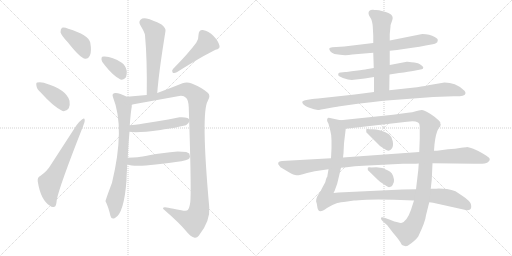
t = 0.00 s
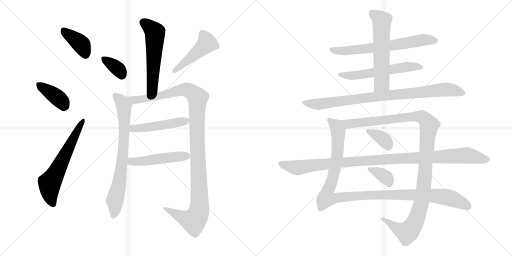
t = 3.00 s
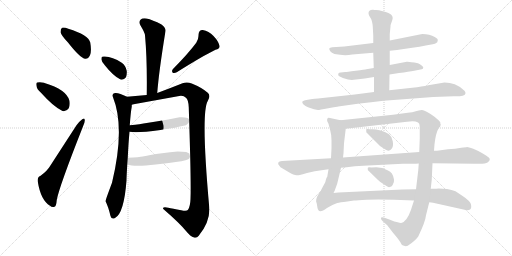
t = 6.00 s
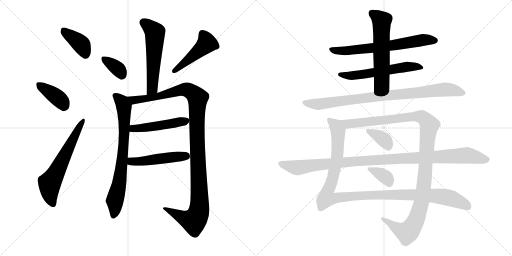
t = 8.99 s
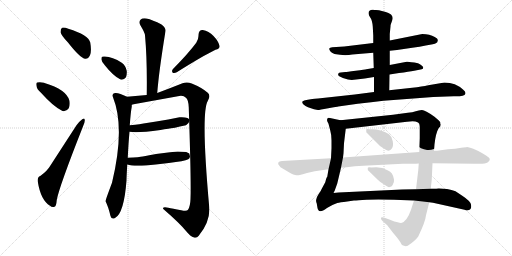
t = 11.99 s
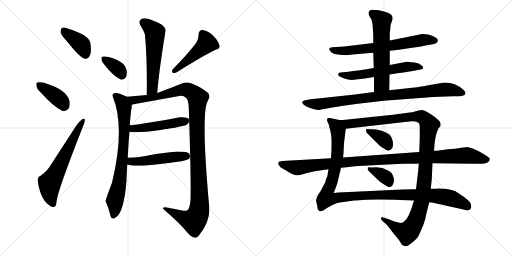
t = 14.99 s

The animated SVG that drew these frames (rendered in a browser with its animation timeline set to each time). Animation: 19 CSS @keyframes rules; one cycle of 14.99 s.

<svg version="1.1" viewBox="0 0 2048 1024" xmlns="http://www.w3.org/2000/svg">
  <g stroke="lightgray" stroke-dasharray="1,1" stroke-width="1" transform="scale(4, 4)">
    <line x1="0" y1="0" x2="256" y2="256"></line>
    <line x1="256" y1="0" x2="0" y2="256"></line>
    <line x1="128" y1="0" x2="128" y2="256"></line>
    <line x1="0" y1="128" x2="256" y2="128"></line>
    <line x1="256" y1="0" x2="512" y2="256"></line>
    <line x1="512" y1="0" x2="256" y2="256"></line>
    <line x1="384" y1="0" x2="384" y2="256"></line>
    <line x1="256" y1="128" x2="512" y2="128"></line>
  </g>
<g transform="scale(1, -1) translate(0, -850)">
   <style type="text/css">
    @keyframes keyframes0 {
      from {
       stroke: black;
       stroke-dashoffset: 391;
       stroke-width: 128;
       }
       56% {
       animation-timing-function: step-end;
       stroke: black;
       stroke-dashoffset: 0;
       stroke-width: 128;
       }
       to {
       stroke: black;
       stroke-width: 1024;
       }
       }
       #make-me-a-hanzi-animation-0 {
         animation: keyframes0 0.568197s both;
         animation-delay: 0.000000s;
         animation-timing-function: linear;
       }
    @keyframes keyframes1 {
      from {
       stroke: black;
       stroke-dashoffset: 387;
       stroke-width: 128;
       }
       56% {
       animation-timing-function: step-end;
       stroke: black;
       stroke-dashoffset: 0;
       stroke-width: 128;
       }
       to {
       stroke: black;
       stroke-width: 1024;
       }
       }
       #make-me-a-hanzi-animation-1 {
         animation: keyframes1 0.564941s both;
         animation-delay: 0.568197s;
         animation-timing-function: linear;
       }
    @keyframes keyframes2 {
      from {
       stroke: black;
       stroke-dashoffset: 624;
       stroke-width: 128;
       }
       67% {
       animation-timing-function: step-end;
       stroke: black;
       stroke-dashoffset: 0;
       stroke-width: 128;
       }
       to {
       stroke: black;
       stroke-width: 1024;
       }
       }
       #make-me-a-hanzi-animation-2 {
         animation: keyframes2 0.757812s both;
         animation-delay: 1.133138s;
         animation-timing-function: linear;
       }
    @keyframes keyframes3 {
      from {
       stroke: black;
       stroke-dashoffset: 565;
       stroke-width: 128;
       }
       65% {
       animation-timing-function: step-end;
       stroke: black;
       stroke-dashoffset: 0;
       stroke-width: 128;
       }
       to {
       stroke: black;
       stroke-width: 1024;
       }
       }
       #make-me-a-hanzi-animation-3 {
         animation: keyframes3 0.709798s both;
         animation-delay: 1.890950s;
         animation-timing-function: linear;
       }
    @keyframes keyframes4 {
      from {
       stroke: black;
       stroke-dashoffset: 354;
       stroke-width: 128;
       }
       54% {
       animation-timing-function: step-end;
       stroke: black;
       stroke-dashoffset: 0;
       stroke-width: 128;
       }
       to {
       stroke: black;
       stroke-width: 1024;
       }
       }
       #make-me-a-hanzi-animation-4 {
         animation: keyframes4 0.538086s both;
         animation-delay: 2.600748s;
         animation-timing-function: linear;
       }
    @keyframes keyframes5 {
      from {
       stroke: black;
       stroke-dashoffset: 470;
       stroke-width: 128;
       }
       60% {
       animation-timing-function: step-end;
       stroke: black;
       stroke-dashoffset: 0;
       stroke-width: 128;
       }
       to {
       stroke: black;
       stroke-width: 1024;
       }
       }
       #make-me-a-hanzi-animation-5 {
         animation: keyframes5 0.632487s both;
         animation-delay: 3.138834s;
         animation-timing-function: linear;
       }
    @keyframes keyframes6 {
      from {
       stroke: black;
       stroke-dashoffset: 754;
       stroke-width: 128;
       }
       71% {
       animation-timing-function: step-end;
       stroke: black;
       stroke-dashoffset: 0;
       stroke-width: 128;
       }
       to {
       stroke: black;
       stroke-width: 1024;
       }
       }
       #make-me-a-hanzi-animation-6 {
         animation: keyframes6 0.863607s both;
         animation-delay: 3.771321s;
         animation-timing-function: linear;
       }
    @keyframes keyframes7 {
      from {
       stroke: black;
       stroke-dashoffset: 1169;
       stroke-width: 128;
       }
       79% {
       animation-timing-function: step-end;
       stroke: black;
       stroke-dashoffset: 0;
       stroke-width: 128;
       }
       to {
       stroke: black;
       stroke-width: 1024;
       }
       }
       #make-me-a-hanzi-animation-7 {
         animation: keyframes7 1.201335s both;
         animation-delay: 4.634928s;
         animation-timing-function: linear;
       }
    @keyframes keyframes8 {
      from {
       stroke: black;
       stroke-dashoffset: 486;
       stroke-width: 128;
       }
       61% {
       animation-timing-function: step-end;
       stroke: black;
       stroke-dashoffset: 0;
       stroke-width: 128;
       }
       to {
       stroke: black;
       stroke-width: 1024;
       }
       }
       #make-me-a-hanzi-animation-8 {
         animation: keyframes8 0.645508s both;
         animation-delay: 5.836263s;
         animation-timing-function: linear;
       }
    @keyframes keyframes9 {
      from {
       stroke: black;
       stroke-dashoffset: 489;
       stroke-width: 128;
       }
       61% {
       animation-timing-function: step-end;
       stroke: black;
       stroke-dashoffset: 0;
       stroke-width: 128;
       }
       to {
       stroke: black;
       stroke-width: 1024;
       }
       }
       #make-me-a-hanzi-animation-9 {
         animation: keyframes9 0.647949s both;
         animation-delay: 6.481771s;
         animation-timing-function: linear;
       }
    @keyframes keyframes10 {
      from {
       stroke: black;
       stroke-dashoffset: 674;
       stroke-width: 128;
       }
       69% {
       animation-timing-function: step-end;
       stroke: black;
       stroke-dashoffset: 0;
       stroke-width: 128;
       }
       to {
       stroke: black;
       stroke-width: 1024;
       }
       }
       #make-me-a-hanzi-animation-10 {
         animation: keyframes10 0.798503s both;
         animation-delay: 7.129720s;
         animation-timing-function: linear;
       }
    @keyframes keyframes11 {
      from {
       stroke: black;
       stroke-dashoffset: 584;
       stroke-width: 128;
       }
       66% {
       animation-timing-function: step-end;
       stroke: black;
       stroke-dashoffset: 0;
       stroke-width: 128;
       }
       to {
       stroke: black;
       stroke-width: 1024;
       }
       }
       #make-me-a-hanzi-animation-11 {
         animation: keyframes11 0.725260s both;
         animation-delay: 7.928223s;
         animation-timing-function: linear;
       }
    @keyframes keyframes12 {
      from {
       stroke: black;
       stroke-dashoffset: 591;
       stroke-width: 128;
       }
       66% {
       animation-timing-function: step-end;
       stroke: black;
       stroke-dashoffset: 0;
       stroke-width: 128;
       }
       to {
       stroke: black;
       stroke-width: 1024;
       }
       }
       #make-me-a-hanzi-animation-12 {
         animation: keyframes12 0.730957s both;
         animation-delay: 8.653483s;
         animation-timing-function: linear;
       }
    @keyframes keyframes13 {
      from {
       stroke: black;
       stroke-dashoffset: 898;
       stroke-width: 128;
       }
       75% {
       animation-timing-function: step-end;
       stroke: black;
       stroke-dashoffset: 0;
       stroke-width: 128;
       }
       to {
       stroke: black;
       stroke-width: 1024;
       }
       }
       #make-me-a-hanzi-animation-13 {
         animation: keyframes13 0.980794s both;
         animation-delay: 9.384440s;
         animation-timing-function: linear;
       }
    @keyframes keyframes14 {
      from {
       stroke: black;
       stroke-dashoffset: 1162;
       stroke-width: 128;
       }
       79% {
       animation-timing-function: step-end;
       stroke: black;
       stroke-dashoffset: 0;
       stroke-width: 128;
       }
       to {
       stroke: black;
       stroke-width: 1024;
       }
       }
       #make-me-a-hanzi-animation-14 {
         animation: keyframes14 1.195638s both;
         animation-delay: 10.365234s;
         animation-timing-function: linear;
       }
    @keyframes keyframes15 {
      from {
       stroke: black;
       stroke-dashoffset: 1181;
       stroke-width: 128;
       }
       79% {
       animation-timing-function: step-end;
       stroke: black;
       stroke-dashoffset: 0;
       stroke-width: 128;
       }
       to {
       stroke: black;
       stroke-width: 1024;
       }
       }
       #make-me-a-hanzi-animation-15 {
         animation: keyframes15 1.211100s both;
         animation-delay: 11.560872s;
         animation-timing-function: linear;
       }
    @keyframes keyframes16 {
      from {
       stroke: black;
       stroke-dashoffset: 362;
       stroke-width: 128;
       }
       54% {
       animation-timing-function: step-end;
       stroke: black;
       stroke-dashoffset: 0;
       stroke-width: 128;
       }
       to {
       stroke: black;
       stroke-width: 1024;
       }
       }
       #make-me-a-hanzi-animation-16 {
         animation: keyframes16 0.544596s both;
         animation-delay: 12.771972s;
         animation-timing-function: linear;
       }
    @keyframes keyframes17 {
      from {
       stroke: black;
       stroke-dashoffset: 355;
       stroke-width: 128;
       }
       54% {
       animation-timing-function: step-end;
       stroke: black;
       stroke-dashoffset: 0;
       stroke-width: 128;
       }
       to {
       stroke: black;
       stroke-width: 1024;
       }
       }
       #make-me-a-hanzi-animation-17 {
         animation: keyframes17 0.538900s both;
         animation-delay: 13.316568s;
         animation-timing-function: linear;
       }
    @keyframes keyframes18 {
      from {
       stroke: black;
       stroke-dashoffset: 1085;
       stroke-width: 128;
       }
       78% {
       animation-timing-function: step-end;
       stroke: black;
       stroke-dashoffset: 0;
       stroke-width: 128;
       }
       to {
       stroke: black;
       stroke-width: 1024;
       }
       }
       #make-me-a-hanzi-animation-18 {
         animation: keyframes18 1.132975s both;
         animation-delay: 13.855468s;
         animation-timing-function: linear;
       }
</style>
<path d="M 272.0 680.0 Q 321.0 617.0 341.0 615.0 Q 353.0 614.0 360.0 629.0 Q 367.0 645.0 361.0 680.0 Q 354.0 710.0 273.0 735.0 Q 257.0 742.0 248.0 739.0 Q 242.0 735.0 242.0 721.0 Q 245.0 708.0 272.0 680.0 Z" fill="lightgray"></path> 
<path d="M 163.0 480.0 Q 215.0 422.0 250.0 406.0 Q 266.0 403.0 275.0 417.0 Q 281.0 430.0 278.0 447.0 Q 266.0 492.0 178.0 518.0 Q 177.0 519.0 176.0 519.0 Q 160.0 523.0 149.0 520.0 Q 143.0 519.0 146.0 506.0 Q 147.0 494.0 163.0 480.0 Z" fill="lightgray"></path> 
<path d="M 161.0 146.0 Q 149.0 142.0 151.0 124.0 Q 163.0 49.0 200.0 27.0 Q 207.0 20.0 218.0 23.0 Q 225.0 24.0 227.0 50.0 Q 236.0 101.0 333.0 347.0 Q 340.0 363.0 339.0 370.0 Q 338.0 380.0 329.0 373.0 Q 319.0 366.0 306.0 349.0 L 201.0 187.0 Q 189.0 166.0 161.0 146.0 Z" fill="lightgray"></path> 
<path d="M 629.0 478.0 Q 635.0 560.0 662.0 726.0 Q 664.0 738.0 646.0 752.0 Q 610.0 771.0 586.0 776.0 Q 570.0 779.0 562.0 771.0 Q 553.0 762.0 562.0 748.0 Q 579.0 720.0 580.0 709.0 Q 589.0 612.0 587.0 470.0 C 587.0 440.0 627.0 448.0 629.0 478.0 Z" fill="lightgray"></path> 
<path d="M 420.0 588.0 Q 454.0 545.0 482.0 532.0 Q 495.0 529.0 504.0 541.0 Q 508.0 551.0 507.0 566.0 Q 503.0 588.0 487.0 599.0 Q 450.0 623.0 419.0 624.0 Q 413.0 625.0 409.0 623.0 Q 405.0 622.0 406.0 611.0 Q 407.0 601.0 420.0 588.0 Z" fill="lightgray"></path> 
<path d="M 785.0 679.0 Q 754.0 637.0 692.0 574.0 Q 685.0 567.0 691.0 559.0 Q 698.0 556.0 707.0 561.0 Q 812.0 627.0 862.0 651.0 Q 881.0 655.0 878.0 667.0 Q 874.0 685.0 854.0 706.0 Q 835.0 727.0 811.0 730.0 Q 795.0 731.0 794.0 710.0 Q 795.0 695.0 785.0 679.0 Z" fill="lightgray"></path> 
<path d="M 511.0 219.0 Q 514.0 280.0 518.0 323.0 L 519.0 349.0 Q 523.0 403.0 527.0 423.0 L 527.0 431.0 C 529.0 453.0 529.0 453.0 508.0 463.0 Q 475.0 480.0 460.0 478.0 Q 446.0 476.0 452.0 461.0 Q 501.0 339.0 448.0 119.0 Q 421.0 47.0 422.0 45.0 Q 433.0 24.0 442.0 -14.0 Q 446.0 -29.0 460.0 -22.0 Q 496.0 -4.0 506.0 128.0 Q 506.0 140.0 509.0 192.0 L 511.0 219.0 Z" fill="lightgray"></path> 
<path d="M 527.0 431.0 Q 536.0 433.0 540.0 434.0 L 717.0 466.0 Q 734.0 469.0 745.0 458.0 Q 754.0 449.0 755.0 421.0 Q 765.0 122.0 762.0 54.0 Q 761.0 24.0 752.0 11.0 Q 748.0 4.0 725.0 9.0 Q 689.0 16.0 673.0 19.0 Q 651.0 24.0 652.0 15.0 Q 719.0 -43.0 744.0 -74.0 Q 762.0 -96.0 776.0 -100.0 Q 787.0 -103.0 795.0 -93.0 Q 842.0 -34.0 837.0 21.0 Q 803.0 399.0 831.0 446.0 Q 844.0 468.0 831.0 479.0 Q 807.0 500.0 767.0 516.0 Q 748.0 524.0 730.0 517.0 Q 680.0 497.0 629.0 478.0 L 587.0 470.0 L 508.0 463.0 C 478.0 460.0 498.0 425.0 527.0 431.0 Z" fill="lightgray"></path> 
<path d="M 518.0 323.0 Q 548.0 317.0 642.0 330.0 Q 657.0 333.0 673.0 335.0 Q 691.0 337.0 744.0 349.0 L 754.0 358.0 L 759.0 369.0 Q 756.0 383.0 718.0 381.0 L 673.0 372.0 L 625.0 364.0 L 574.0 356.0 Q 568.0 354.0 519.0 349.0 C 489.0 346.0 488.0 327.0 518.0 323.0 Z" fill="lightgray"></path> 
<path d="M 509.0 192.0 Q 538.0 182.0 623.0 192.0 L 675.0 198.0 Q 737.0 205.0 753.0 213.0 Q 759.0 216.0 760.0 224.0 L 757.0 236.0 L 745.0 242.0 L 711.0 244.0 L 680.0 241.0 L 624.0 234.0 Q 606.0 231.0 571.0 224.0 Q 559.0 221.0 511.0 219.0 C 481.0 218.0 480.0 200.0 509.0 192.0 Z" fill="lightgray"></path> 
<path d="M 1559.0 647.0 L 1588.0 650.0 L 1649.0 659.0 Q 1680.0 662.0 1703.0 668.0 L 1731.0 673.0 Q 1741.0 675.0 1745.0 678.0 Q 1750.0 680.0 1751.0 688.0 Q 1753.0 695.0 1739.0 702.0 Q 1719.0 714.0 1689.0 714.0 L 1559.0 688.0 L 1493.0 678.0 L 1377.0 664.0 L 1329.0 661.0 Q 1319.0 660.0 1317.0 656.0 Q 1316.0 653.0 1321.0 645.0 Q 1326.0 639.0 1338.0 634.0 Q 1378.0 626.0 1409.0 632.0 L 1493.0 639.0 L 1559.0 647.0 Z" fill="lightgray"></path> 
<path d="M 1558.0 552.0 L 1596.0 558.0 Q 1636.0 563.0 1657.0 567.0 L 1687.0 573.0 Q 1693.0 574.0 1693.0 580.0 Q 1693.0 586.0 1672.0 597.0 Q 1636.0 604.0 1627.0 603.0 L 1559.0 590.0 L 1495.0 578.0 L 1465.0 573.0 Q 1461.0 572.0 1423.0 567.0 Q 1385.0 562.0 1381.0 562.0 L 1363.0 560.0 Q 1355.0 560.0 1353.0 555.0 Q 1351.0 549.0 1357.0 545.0 Q 1374.0 535.0 1392.0 532.0 L 1407.0 530.0 L 1459.0 536.0 L 1496.0 542.0 L 1558.0 552.0 Z" fill="lightgray"></path> 
<path d="M 1557.0 489.0 L 1558.0 552.0 L 1559.0 590.0 L 1559.0 647.0 L 1559.0 688.0 L 1559.0 714.0 L 1562.0 744.0 Q 1562.0 751.0 1563.0 752.0 L 1569.0 769.0 Q 1574.0 783.0 1564.0 792.0 Q 1554.0 799.0 1543.0 802.0 L 1516.0 809.0 L 1504.0 810.0 Q 1495.0 810.0 1493.0 811.0 Q 1474.0 812.0 1474.0 797.0 Q 1474.0 790.0 1481.0 780.0 Q 1489.0 769.0 1491.0 744.0 L 1493.0 708.0 L 1493.0 678.0 L 1493.0 639.0 L 1495.0 578.0 L 1496.0 542.0 L 1496.0 482.0 C 1496.0 452.0 1557.0 459.0 1557.0 489.0 Z" fill="lightgray"></path> 
<path d="M 1733.0 462.0 L 1815.0 465.0 Q 1859.0 464.0 1861.0 474.0 Q 1865.0 482.0 1853.0 491.0 Q 1822.0 520.0 1778.0 520.0 L 1713.0 509.0 Q 1689.0 504.0 1649.0 499.0 L 1557.0 489.0 L 1496.0 482.0 L 1419.0 472.0 L 1272.0 456.0 Q 1264.0 456.0 1237.0 452.0 Q 1211.0 448.0 1209.0 443.0 Q 1208.0 438.0 1214.0 432.0 Q 1221.0 425.0 1232.0 421.0 L 1256.0 413.0 Q 1268.0 410.0 1272.0 410.0 Q 1276.0 410.0 1313.0 417.0 Q 1350.0 423.0 1353.0 424.0 L 1431.0 435.0 Q 1486.0 442.0 1534.0 447.0 L 1733.0 462.0 Z" fill="lightgray"></path> 
<path d="M 1788.0 94.0 L 1755.0 96.0 Q 1741.0 94.0 1723.0 95.0 L 1664.0 93.0 L 1609.0 92.0 L 1354.0 80.0 L 1334.0 78.0 L 1339.0 88.0 L 1349.0 116.0 L 1364.0 179.0 L 1372.0 220.0 L 1374.0 237.0 L 1376.0 277.0 L 1383.0 335.0 C 1386.0 364.0 1386.0 364.0 1362.0 369.0 L 1320.0 378.0 Q 1311.0 380.0 1310.0 376.0 Q 1307.0 372.0 1309.0 365.0 L 1314.0 355.0 L 1321.0 328.0 Q 1326.0 311.0 1326.0 289.0 L 1326.0 257.0 L 1324.0 217.0 L 1314.0 173.0 L 1309.0 143.0 Q 1306.0 142.0 1301.0 121.0 L 1286.0 93.0 Q 1284.0 86.0 1274.0 73.0 Q 1265.0 59.0 1265.0 52.0 Q 1263.0 45.0 1267.0 36.0 L 1270.0 18.0 Q 1271.0 12.0 1274.0 9.0 Q 1275.0 5.0 1282.0 5.0 Q 1290.0 5.0 1308.0 18.0 Q 1326.0 30.0 1349.0 38.0 Q 1359.0 41.0 1389.0 44.0 L 1416.0 48.0 Q 1429.0 48.0 1467.0 51.0 Q 1505.0 54.0 1576.0 51.0 L 1656.0 48.0 L 1717.0 41.0 L 1732.0 39.0 L 1858.0 11.0 Q 1873.0 6.0 1880.0 12.0 Q 1887.0 17.0 1884.0 32.0 Q 1881.0 46.0 1849.0 67.0 L 1822.0 85.0 Q 1807.0 91.0 1788.0 94.0 Z" fill="lightgray"></path> 
<path d="M 1723.0 95.0 L 1727.0 132.0 L 1730.0 197.0 L 1736.0 247.0 L 1738.0 273.0 Q 1743.0 318.0 1755.0 338.0 Q 1763.0 344.0 1763.0 352.0 Q 1761.0 354.0 1761.0 361.0 Q 1759.0 366.0 1738.0 383.0 Q 1699.0 411.0 1687.0 410.0 Q 1675.0 409.0 1663.0 405.0 Q 1651.0 400.0 1631.0 399.0 L 1572.0 391.0 L 1362.0 369.0 C 1332.0 366.0 1353.0 332.0 1383.0 335.0 L 1628.0 363.0 Q 1650.0 367.0 1662.0 364.0 Q 1675.0 361.0 1677.0 355.0 Q 1679.0 347.0 1679.0 339.0 L 1679.0 297.0 L 1677.0 242.0 L 1675.0 196.0 L 1673.0 169.0 L 1664.0 93.0 L 1656.0 48.0 L 1644.0 11.0 Q 1637.0 -10.0 1626.0 -26.0 Q 1615.0 -39.0 1608.0 -41.0 Q 1602.0 -43.0 1591.0 -39.0 Q 1579.0 -37.0 1560.0 -29.0 L 1538.0 -21.0 Q 1526.0 -16.0 1524.0 -21.0 Q 1522.0 -26.0 1530.0 -34.0 L 1549.0 -51.0 L 1572.0 -81.0 Q 1592.0 -104.0 1601.0 -118.0 Q 1605.0 -131.0 1616.0 -133.0 Q 1623.0 -136.0 1631.0 -133.0 Q 1660.0 -114.0 1673.0 -96.0 Q 1702.0 -35.0 1704.0 -11.0 L 1717.0 41.0 L 1723.0 95.0 Z" fill="lightgray"></path> 
<path d="M 1468.0 318.0 L 1507.0 279.0 Q 1517.0 267.0 1532.0 258.0 Q 1548.0 248.0 1550.0 248.0 Q 1552.0 247.0 1557.0 248.0 Q 1563.0 249.0 1568.0 257.0 Q 1574.0 265.0 1571.0 285.0 Q 1568.0 304.0 1556.0 313.0 Q 1544.0 322.0 1523.0 328.0 Q 1503.0 333.0 1489.0 333.0 Q 1475.0 333.0 1471.0 334.0 Q 1463.0 338.0 1465.0 324.0 Q 1465.0 320.0 1468.0 318.0 Z" fill="lightgray"></path> 
<path d="M 1474.0 167.0 L 1511.0 131.0 Q 1520.0 122.0 1532.0 115.0 Q 1544.0 108.0 1546.0 106.0 Q 1553.0 100.0 1559.0 102.0 Q 1566.0 103.0 1570.0 109.0 Q 1578.0 122.0 1576.0 132.0 Q 1571.0 162.0 1552.0 168.0 Q 1530.0 181.0 1505.0 181.0 Q 1481.0 180.0 1477.0 181.0 Q 1469.0 182.0 1471.0 173.0 Q 1471.0 169.0 1474.0 167.0 Z" fill="lightgray"></path> 
<path d="M 1730.0 197.0 L 1898.0 195.0 Q 1942.0 193.0 1950.0 200.0 Q 1959.0 207.0 1959.0 212.0 Q 1960.0 216.0 1954.0 221.0 Q 1949.0 225.0 1931.0 236.0 Q 1913.0 247.0 1893.0 255.0 Q 1873.0 262.0 1868.0 262.0 Q 1864.0 261.0 1845.0 259.0 Q 1822.0 254.0 1792.0 253.0 L 1748.0 247.0 L 1736.0 247.0 L 1677.0 242.0 L 1385.0 221.0 Q 1375.0 221.0 1372.0 220.0 L 1324.0 217.0 L 1128.0 206.0 Q 1116.0 205.0 1114.0 201.0 Q 1112.0 196.0 1113.0 193.0 L 1122.0 181.0 L 1154.0 162.0 Q 1176.0 149.0 1186.0 149.0 Q 1196.0 148.0 1228.0 158.0 Q 1261.0 167.0 1286.0 169.0 L 1314.0 173.0 L 1364.0 179.0 L 1387.0 181.0 Q 1418.0 186.0 1453.0 187.0 L 1611.0 195.0 L 1644.0 195.0 Q 1668.0 195.0 1675.0 196.0 L 1730.0 197.0 Z" fill="lightgray"></path> 
      <clipPath id="make-me-a-hanzi-clip-0">
      <path d="M 272.0 680.0 Q 321.0 617.0 341.0 615.0 Q 353.0 614.0 360.0 629.0 Q 367.0 645.0 361.0 680.0 Q 354.0 710.0 273.0 735.0 Q 257.0 742.0 248.0 739.0 Q 242.0 735.0 242.0 721.0 Q 245.0 708.0 272.0 680.0 Z" fill="lightgray"></path>
      </clipPath>
      <path clip-path="url(#make-me-a-hanzi-clip-0)" d="M 254.0 730.0 L 326.0 671.0 L 342.0 632.0 " fill="none" id="make-me-a-hanzi-animation-0" stroke-dasharray="263 526" stroke-linecap="round"></path>

      <clipPath id="make-me-a-hanzi-clip-1">
      <path d="M 163.0 480.0 Q 215.0 422.0 250.0 406.0 Q 266.0 403.0 275.0 417.0 Q 281.0 430.0 278.0 447.0 Q 266.0 492.0 178.0 518.0 Q 177.0 519.0 176.0 519.0 Q 160.0 523.0 149.0 520.0 Q 143.0 519.0 146.0 506.0 Q 147.0 494.0 163.0 480.0 Z" fill="lightgray"></path>
      </clipPath>
      <path clip-path="url(#make-me-a-hanzi-clip-1)" d="M 156.0 511.0 L 232.0 458.0 L 255.0 427.0 " fill="none" id="make-me-a-hanzi-animation-1" stroke-dasharray="259 518" stroke-linecap="round"></path>

      <clipPath id="make-me-a-hanzi-clip-2">
      <path d="M 161.0 146.0 Q 149.0 142.0 151.0 124.0 Q 163.0 49.0 200.0 27.0 Q 207.0 20.0 218.0 23.0 Q 225.0 24.0 227.0 50.0 Q 236.0 101.0 333.0 347.0 Q 340.0 363.0 339.0 370.0 Q 338.0 380.0 329.0 373.0 Q 319.0 366.0 306.0 349.0 L 201.0 187.0 Q 189.0 166.0 161.0 146.0 Z" fill="lightgray"></path>
      </clipPath>
      <path clip-path="url(#make-me-a-hanzi-clip-2)" d="M 212.0 33.0 L 201.0 66.0 L 199.0 117.0 L 332.0 366.0 " fill="none" id="make-me-a-hanzi-animation-2" stroke-dasharray="496 992" stroke-linecap="round"></path>

      <clipPath id="make-me-a-hanzi-clip-3">
      <path d="M 629.0 478.0 Q 635.0 560.0 662.0 726.0 Q 664.0 738.0 646.0 752.0 Q 610.0 771.0 586.0 776.0 Q 570.0 779.0 562.0 771.0 Q 553.0 762.0 562.0 748.0 Q 579.0 720.0 580.0 709.0 Q 589.0 612.0 587.0 470.0 C 587.0 440.0 627.0 448.0 629.0 478.0 Z" fill="lightgray"></path>
      </clipPath>
      <path clip-path="url(#make-me-a-hanzi-clip-3)" d="M 574.0 760.0 L 620.0 720.0 L 610.0 508.0 L 605.0 490.0 L 592.0 479.0 " fill="none" id="make-me-a-hanzi-animation-3" stroke-dasharray="437 874" stroke-linecap="round"></path>

      <clipPath id="make-me-a-hanzi-clip-4">
      <path d="M 420.0 588.0 Q 454.0 545.0 482.0 532.0 Q 495.0 529.0 504.0 541.0 Q 508.0 551.0 507.0 566.0 Q 503.0 588.0 487.0 599.0 Q 450.0 623.0 419.0 624.0 Q 413.0 625.0 409.0 623.0 Q 405.0 622.0 406.0 611.0 Q 407.0 601.0 420.0 588.0 Z" fill="lightgray"></path>
      </clipPath>
      <path clip-path="url(#make-me-a-hanzi-clip-4)" d="M 415.0 615.0 L 472.0 574.0 L 487.0 551.0 " fill="none" id="make-me-a-hanzi-animation-4" stroke-dasharray="226 452" stroke-linecap="round"></path>

      <clipPath id="make-me-a-hanzi-clip-5">
      <path d="M 785.0 679.0 Q 754.0 637.0 692.0 574.0 Q 685.0 567.0 691.0 559.0 Q 698.0 556.0 707.0 561.0 Q 812.0 627.0 862.0 651.0 Q 881.0 655.0 878.0 667.0 Q 874.0 685.0 854.0 706.0 Q 835.0 727.0 811.0 730.0 Q 795.0 731.0 794.0 710.0 Q 795.0 695.0 785.0 679.0 Z" fill="lightgray"></path>
      </clipPath>
      <path clip-path="url(#make-me-a-hanzi-clip-5)" d="M 810.0 714.0 L 828.0 677.0 L 696.0 566.0 " fill="none" id="make-me-a-hanzi-animation-5" stroke-dasharray="342 684" stroke-linecap="round"></path>

      <clipPath id="make-me-a-hanzi-clip-6">
      <path d="M 511.0 219.0 Q 514.0 280.0 518.0 323.0 L 519.0 349.0 Q 523.0 403.0 527.0 423.0 L 527.0 431.0 C 529.0 453.0 529.0 453.0 508.0 463.0 Q 475.0 480.0 460.0 478.0 Q 446.0 476.0 452.0 461.0 Q 501.0 339.0 448.0 119.0 Q 421.0 47.0 422.0 45.0 Q 433.0 24.0 442.0 -14.0 Q 446.0 -29.0 460.0 -22.0 Q 496.0 -4.0 506.0 128.0 Q 506.0 140.0 509.0 192.0 L 511.0 219.0 Z" fill="lightgray"></path>
      </clipPath>
      <path clip-path="url(#make-me-a-hanzi-clip-6)" d="M 460.0 468.0 L 493.0 432.0 L 498.0 361.0 L 493.0 245.0 L 478.0 118.0 L 459.0 48.0 L 460.0 15.0 L 453.0 -13.0 " fill="none" id="make-me-a-hanzi-animation-6" stroke-dasharray="626 1252" stroke-linecap="round"></path>

      <clipPath id="make-me-a-hanzi-clip-7">
      <path d="M 527.0 431.0 Q 536.0 433.0 540.0 434.0 L 717.0 466.0 Q 734.0 469.0 745.0 458.0 Q 754.0 449.0 755.0 421.0 Q 765.0 122.0 762.0 54.0 Q 761.0 24.0 752.0 11.0 Q 748.0 4.0 725.0 9.0 Q 689.0 16.0 673.0 19.0 Q 651.0 24.0 652.0 15.0 Q 719.0 -43.0 744.0 -74.0 Q 762.0 -96.0 776.0 -100.0 Q 787.0 -103.0 795.0 -93.0 Q 842.0 -34.0 837.0 21.0 Q 803.0 399.0 831.0 446.0 Q 844.0 468.0 831.0 479.0 Q 807.0 500.0 767.0 516.0 Q 748.0 524.0 730.0 517.0 Q 680.0 497.0 629.0 478.0 L 587.0 470.0 L 508.0 463.0 C 478.0 460.0 498.0 425.0 527.0 431.0 Z" fill="lightgray"></path>
      </clipPath>
      <path clip-path="url(#make-me-a-hanzi-clip-7)" d="M 516.0 461.0 L 535.0 450.0 L 575.0 454.0 L 743.0 492.0 L 763.0 485.0 L 791.0 458.0 L 787.0 336.0 L 799.0 56.0 L 793.0 -5.0 L 775.0 -33.0 L 740.0 -24.0 L 662.0 11.0 " fill="none" id="make-me-a-hanzi-animation-7" stroke-dasharray="1041 2082" stroke-linecap="round"></path>

      <clipPath id="make-me-a-hanzi-clip-8">
      <path d="M 518.0 323.0 Q 548.0 317.0 642.0 330.0 Q 657.0 333.0 673.0 335.0 Q 691.0 337.0 744.0 349.0 L 754.0 358.0 L 759.0 369.0 Q 756.0 383.0 718.0 381.0 L 673.0 372.0 L 625.0 364.0 L 574.0 356.0 Q 568.0 354.0 519.0 349.0 C 489.0 346.0 488.0 327.0 518.0 323.0 Z" fill="lightgray"></path>
      </clipPath>
      <path clip-path="url(#make-me-a-hanzi-clip-8)" d="M 523.0 329.0 L 533.0 335.0 L 629.0 345.0 L 749.0 367.0 " fill="none" id="make-me-a-hanzi-animation-8" stroke-dasharray="358 716" stroke-linecap="round"></path>

      <clipPath id="make-me-a-hanzi-clip-9">
      <path d="M 509.0 192.0 Q 538.0 182.0 623.0 192.0 L 675.0 198.0 Q 737.0 205.0 753.0 213.0 Q 759.0 216.0 760.0 224.0 L 757.0 236.0 L 745.0 242.0 L 711.0 244.0 L 680.0 241.0 L 624.0 234.0 Q 606.0 231.0 571.0 224.0 Q 559.0 221.0 511.0 219.0 C 481.0 218.0 480.0 200.0 509.0 192.0 Z" fill="lightgray"></path>
      </clipPath>
      <path clip-path="url(#make-me-a-hanzi-clip-9)" d="M 515.0 198.0 L 527.0 205.0 L 575.0 205.0 L 745.0 227.0 " fill="none" id="make-me-a-hanzi-animation-9" stroke-dasharray="361 722" stroke-linecap="round"></path>

      <clipPath id="make-me-a-hanzi-clip-10">
      <path d="M 1559.0 647.0 L 1588.0 650.0 L 1649.0 659.0 Q 1680.0 662.0 1703.0 668.0 L 1731.0 673.0 Q 1741.0 675.0 1745.0 678.0 Q 1750.0 680.0 1751.0 688.0 Q 1753.0 695.0 1739.0 702.0 Q 1719.0 714.0 1689.0 714.0 L 1559.0 688.0 L 1493.0 678.0 L 1377.0 664.0 L 1329.0 661.0 Q 1319.0 660.0 1317.0 656.0 Q 1316.0 653.0 1321.0 645.0 Q 1326.0 639.0 1338.0 634.0 Q 1378.0 626.0 1409.0 632.0 L 1493.0 639.0 L 1559.0 647.0 Z" fill="lightgray"></path>
      </clipPath>
      <path clip-path="url(#make-me-a-hanzi-clip-10)" d="M 1325.0 653.0 L 1376.0 646.0 L 1511.0 660.0 L 1692.0 690.0 L 1739.0 688.0 " fill="none" id="make-me-a-hanzi-animation-10" stroke-dasharray="546 1092" stroke-linecap="round"></path>

      <clipPath id="make-me-a-hanzi-clip-11">
      <path d="M 1558.0 552.0 L 1596.0 558.0 Q 1636.0 563.0 1657.0 567.0 L 1687.0 573.0 Q 1693.0 574.0 1693.0 580.0 Q 1693.0 586.0 1672.0 597.0 Q 1636.0 604.0 1627.0 603.0 L 1559.0 590.0 L 1495.0 578.0 L 1465.0 573.0 Q 1461.0 572.0 1423.0 567.0 Q 1385.0 562.0 1381.0 562.0 L 1363.0 560.0 Q 1355.0 560.0 1353.0 555.0 Q 1351.0 549.0 1357.0 545.0 Q 1374.0 535.0 1392.0 532.0 L 1407.0 530.0 L 1459.0 536.0 L 1496.0 542.0 L 1558.0 552.0 Z" fill="lightgray"></path>
      </clipPath>
      <path clip-path="url(#make-me-a-hanzi-clip-11)" d="M 1361.0 552.0 L 1402.0 547.0 L 1631.0 583.0 L 1686.0 580.0 " fill="none" id="make-me-a-hanzi-animation-11" stroke-dasharray="456 912" stroke-linecap="round"></path>

      <clipPath id="make-me-a-hanzi-clip-12">
      <path d="M 1557.0 489.0 L 1558.0 552.0 L 1559.0 590.0 L 1559.0 647.0 L 1559.0 688.0 L 1559.0 714.0 L 1562.0 744.0 Q 1562.0 751.0 1563.0 752.0 L 1569.0 769.0 Q 1574.0 783.0 1564.0 792.0 Q 1554.0 799.0 1543.0 802.0 L 1516.0 809.0 L 1504.0 810.0 Q 1495.0 810.0 1493.0 811.0 Q 1474.0 812.0 1474.0 797.0 Q 1474.0 790.0 1481.0 780.0 Q 1489.0 769.0 1491.0 744.0 L 1493.0 708.0 L 1493.0 678.0 L 1493.0 639.0 L 1495.0 578.0 L 1496.0 542.0 L 1496.0 482.0 C 1496.0 452.0 1557.0 459.0 1557.0 489.0 Z" fill="lightgray"></path>
      </clipPath>
      <path clip-path="url(#make-me-a-hanzi-clip-12)" d="M 1488.0 797.0 L 1527.0 767.0 L 1527.0 517.0 L 1503.0 490.0 " fill="none" id="make-me-a-hanzi-animation-12" stroke-dasharray="463 926" stroke-linecap="round"></path>

      <clipPath id="make-me-a-hanzi-clip-13">
      <path d="M 1733.0 462.0 L 1815.0 465.0 Q 1859.0 464.0 1861.0 474.0 Q 1865.0 482.0 1853.0 491.0 Q 1822.0 520.0 1778.0 520.0 L 1713.0 509.0 Q 1689.0 504.0 1649.0 499.0 L 1557.0 489.0 L 1496.0 482.0 L 1419.0 472.0 L 1272.0 456.0 Q 1264.0 456.0 1237.0 452.0 Q 1211.0 448.0 1209.0 443.0 Q 1208.0 438.0 1214.0 432.0 Q 1221.0 425.0 1232.0 421.0 L 1256.0 413.0 Q 1268.0 410.0 1272.0 410.0 Q 1276.0 410.0 1313.0 417.0 Q 1350.0 423.0 1353.0 424.0 L 1431.0 435.0 Q 1486.0 442.0 1534.0 447.0 L 1733.0 462.0 Z" fill="lightgray"></path>
      </clipPath>
      <path clip-path="url(#make-me-a-hanzi-clip-13)" d="M 1216.0 440.0 L 1272.0 433.0 L 1491.0 463.0 L 1776.0 492.0 L 1805.0 491.0 L 1852.0 478.0 " fill="none" id="make-me-a-hanzi-animation-13" stroke-dasharray="770 1540" stroke-linecap="round"></path>

      <clipPath id="make-me-a-hanzi-clip-14">
      <path d="M 1788.0 94.0 L 1755.0 96.0 Q 1741.0 94.0 1723.0 95.0 L 1664.0 93.0 L 1609.0 92.0 L 1354.0 80.0 L 1334.0 78.0 L 1339.0 88.0 L 1349.0 116.0 L 1364.0 179.0 L 1372.0 220.0 L 1374.0 237.0 L 1376.0 277.0 L 1383.0 335.0 C 1386.0 364.0 1386.0 364.0 1362.0 369.0 L 1320.0 378.0 Q 1311.0 380.0 1310.0 376.0 Q 1307.0 372.0 1309.0 365.0 L 1314.0 355.0 L 1321.0 328.0 Q 1326.0 311.0 1326.0 289.0 L 1326.0 257.0 L 1324.0 217.0 L 1314.0 173.0 L 1309.0 143.0 Q 1306.0 142.0 1301.0 121.0 L 1286.0 93.0 Q 1284.0 86.0 1274.0 73.0 Q 1265.0 59.0 1265.0 52.0 Q 1263.0 45.0 1267.0 36.0 L 1270.0 18.0 Q 1271.0 12.0 1274.0 9.0 Q 1275.0 5.0 1282.0 5.0 Q 1290.0 5.0 1308.0 18.0 Q 1326.0 30.0 1349.0 38.0 Q 1359.0 41.0 1389.0 44.0 L 1416.0 48.0 Q 1429.0 48.0 1467.0 51.0 Q 1505.0 54.0 1576.0 51.0 L 1656.0 48.0 L 1717.0 41.0 L 1732.0 39.0 L 1858.0 11.0 Q 1873.0 6.0 1880.0 12.0 Q 1887.0 17.0 1884.0 32.0 Q 1881.0 46.0 1849.0 67.0 L 1822.0 85.0 Q 1807.0 91.0 1788.0 94.0 Z" fill="lightgray"></path>
      </clipPath>
      <path clip-path="url(#make-me-a-hanzi-clip-14)" d="M 1316.0 370.0 L 1345.0 345.0 L 1353.0 302.0 L 1340.0 178.0 L 1305.0 60.0 L 1334.0 55.0 L 1506.0 71.0 L 1753.0 66.0 L 1806.0 56.0 L 1871.0 22.0 " fill="none" id="make-me-a-hanzi-animation-14" stroke-dasharray="1034 2068" stroke-linecap="round"></path>

      <clipPath id="make-me-a-hanzi-clip-15">
      <path d="M 1723.0 95.0 L 1727.0 132.0 L 1730.0 197.0 L 1736.0 247.0 L 1738.0 273.0 Q 1743.0 318.0 1755.0 338.0 Q 1763.0 344.0 1763.0 352.0 Q 1761.0 354.0 1761.0 361.0 Q 1759.0 366.0 1738.0 383.0 Q 1699.0 411.0 1687.0 410.0 Q 1675.0 409.0 1663.0 405.0 Q 1651.0 400.0 1631.0 399.0 L 1572.0 391.0 L 1362.0 369.0 C 1332.0 366.0 1353.0 332.0 1383.0 335.0 L 1628.0 363.0 Q 1650.0 367.0 1662.0 364.0 Q 1675.0 361.0 1677.0 355.0 Q 1679.0 347.0 1679.0 339.0 L 1679.0 297.0 L 1677.0 242.0 L 1675.0 196.0 L 1673.0 169.0 L 1664.0 93.0 L 1656.0 48.0 L 1644.0 11.0 Q 1637.0 -10.0 1626.0 -26.0 Q 1615.0 -39.0 1608.0 -41.0 Q 1602.0 -43.0 1591.0 -39.0 Q 1579.0 -37.0 1560.0 -29.0 L 1538.0 -21.0 Q 1526.0 -16.0 1524.0 -21.0 Q 1522.0 -26.0 1530.0 -34.0 L 1549.0 -51.0 L 1572.0 -81.0 Q 1592.0 -104.0 1601.0 -118.0 Q 1605.0 -131.0 1616.0 -133.0 Q 1623.0 -136.0 1631.0 -133.0 Q 1660.0 -114.0 1673.0 -96.0 Q 1702.0 -35.0 1704.0 -11.0 L 1717.0 41.0 L 1723.0 95.0 Z" fill="lightgray"></path>
      </clipPath>
      <path clip-path="url(#make-me-a-hanzi-clip-15)" d="M 1370.0 366.0 L 1392.0 354.0 L 1685.0 384.0 L 1699.0 375.0 L 1717.0 350.0 L 1694.0 91.0 L 1683.0 29.0 L 1660.0 -39.0 L 1628.0 -80.0 L 1599.0 -70.0 L 1531.0 -26.0 " fill="none" id="make-me-a-hanzi-animation-15" stroke-dasharray="1053 2106" stroke-linecap="round"></path>

      <clipPath id="make-me-a-hanzi-clip-16">
      <path d="M 1468.0 318.0 L 1507.0 279.0 Q 1517.0 267.0 1532.0 258.0 Q 1548.0 248.0 1550.0 248.0 Q 1552.0 247.0 1557.0 248.0 Q 1563.0 249.0 1568.0 257.0 Q 1574.0 265.0 1571.0 285.0 Q 1568.0 304.0 1556.0 313.0 Q 1544.0 322.0 1523.0 328.0 Q 1503.0 333.0 1489.0 333.0 Q 1475.0 333.0 1471.0 334.0 Q 1463.0 338.0 1465.0 324.0 Q 1465.0 320.0 1468.0 318.0 Z" fill="lightgray"></path>
      </clipPath>
      <path clip-path="url(#make-me-a-hanzi-clip-16)" d="M 1473.0 326.0 L 1539.0 289.0 L 1554.0 263.0 " fill="none" id="make-me-a-hanzi-animation-16" stroke-dasharray="234 468" stroke-linecap="round"></path>

      <clipPath id="make-me-a-hanzi-clip-17">
      <path d="M 1474.0 167.0 L 1511.0 131.0 Q 1520.0 122.0 1532.0 115.0 Q 1544.0 108.0 1546.0 106.0 Q 1553.0 100.0 1559.0 102.0 Q 1566.0 103.0 1570.0 109.0 Q 1578.0 122.0 1576.0 132.0 Q 1571.0 162.0 1552.0 168.0 Q 1530.0 181.0 1505.0 181.0 Q 1481.0 180.0 1477.0 181.0 Q 1469.0 182.0 1471.0 173.0 Q 1471.0 169.0 1474.0 167.0 Z" fill="lightgray"></path>
      </clipPath>
      <path clip-path="url(#make-me-a-hanzi-clip-17)" d="M 1479.0 173.0 L 1527.0 152.0 L 1550.0 134.0 L 1557.0 118.0 " fill="none" id="make-me-a-hanzi-animation-17" stroke-dasharray="227 454" stroke-linecap="round"></path>

      <clipPath id="make-me-a-hanzi-clip-18">
      <path d="M 1730.0 197.0 L 1898.0 195.0 Q 1942.0 193.0 1950.0 200.0 Q 1959.0 207.0 1959.0 212.0 Q 1960.0 216.0 1954.0 221.0 Q 1949.0 225.0 1931.0 236.0 Q 1913.0 247.0 1893.0 255.0 Q 1873.0 262.0 1868.0 262.0 Q 1864.0 261.0 1845.0 259.0 Q 1822.0 254.0 1792.0 253.0 L 1748.0 247.0 L 1736.0 247.0 L 1677.0 242.0 L 1385.0 221.0 Q 1375.0 221.0 1372.0 220.0 L 1324.0 217.0 L 1128.0 206.0 Q 1116.0 205.0 1114.0 201.0 Q 1112.0 196.0 1113.0 193.0 L 1122.0 181.0 L 1154.0 162.0 Q 1176.0 149.0 1186.0 149.0 Q 1196.0 148.0 1228.0 158.0 Q 1261.0 167.0 1286.0 169.0 L 1314.0 173.0 L 1364.0 179.0 L 1387.0 181.0 Q 1418.0 186.0 1453.0 187.0 L 1611.0 195.0 L 1644.0 195.0 Q 1668.0 195.0 1675.0 196.0 L 1730.0 197.0 Z" fill="lightgray"></path>
      </clipPath>
      <path clip-path="url(#make-me-a-hanzi-clip-18)" d="M 1124.0 196.0 L 1187.0 179.0 L 1394.0 203.0 L 1856.0 228.0 L 1947.0 211.0 " fill="none" id="make-me-a-hanzi-animation-18" stroke-dasharray="957 1914" stroke-linecap="round"></path>

</g>
</svg>
